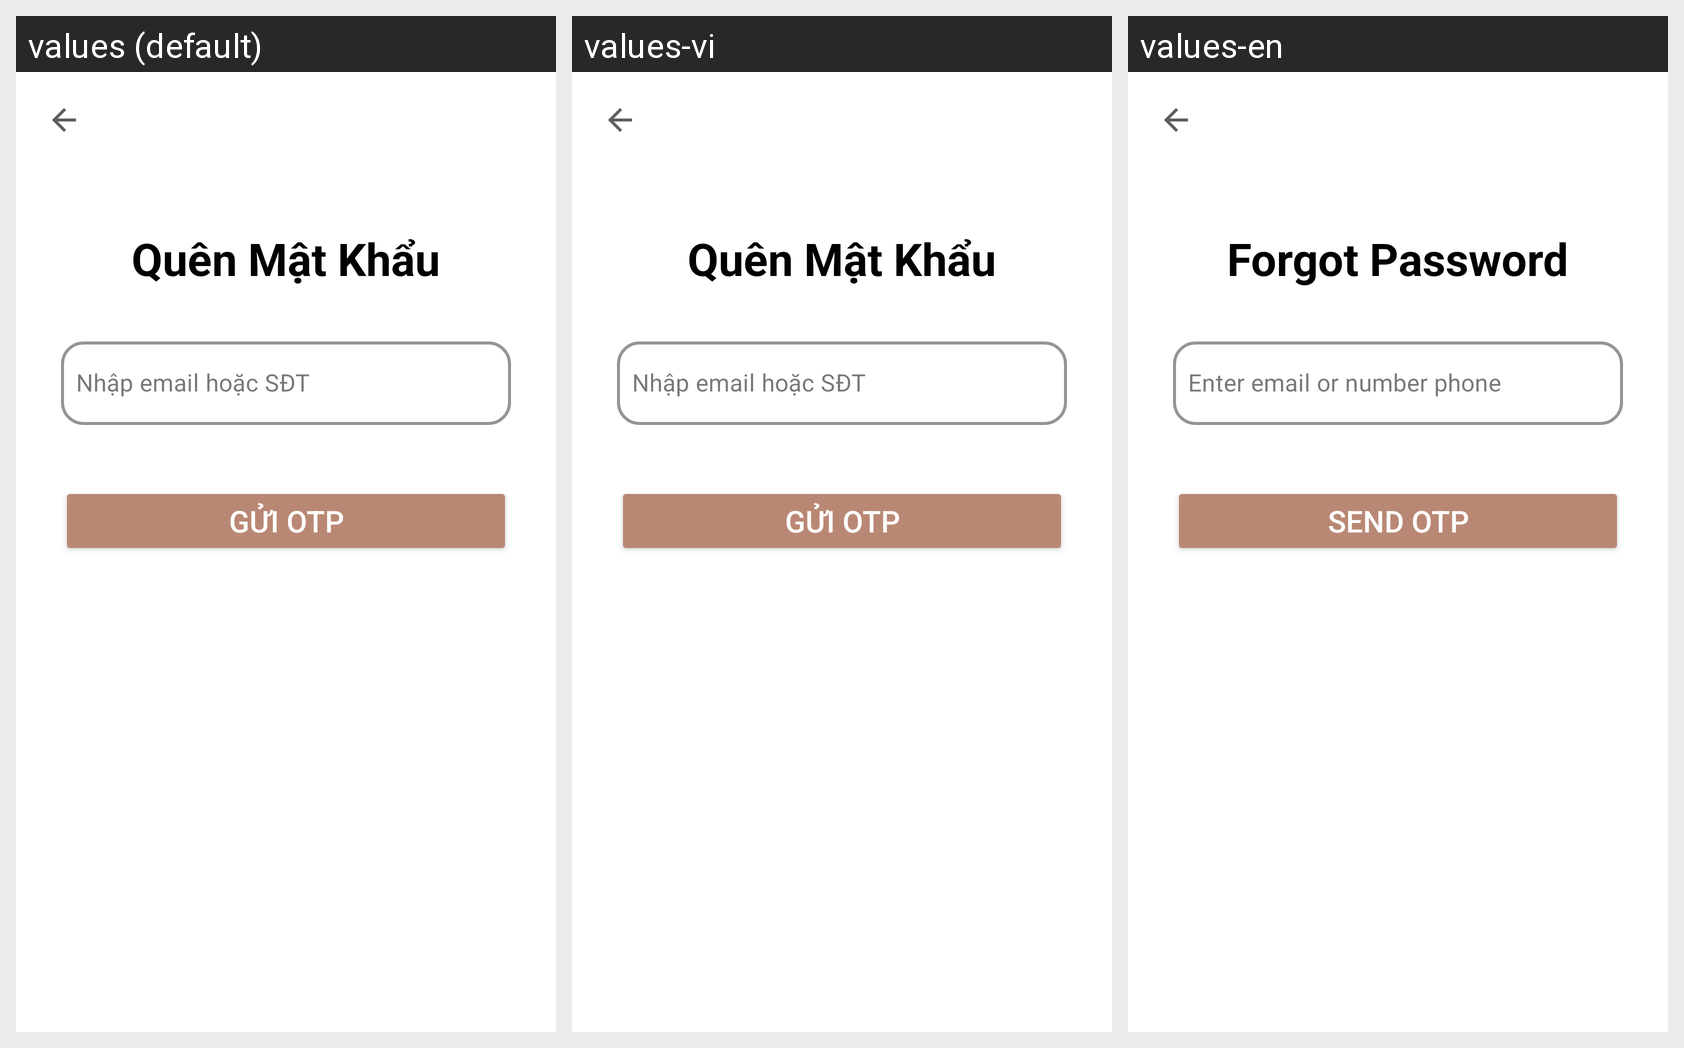

The Android screen above is rendered under several locales of the same app. Produce the string resources it draws, with the default and per-locale values.
Android screen res/layout/activity_input_email.xml rendered under 3 locales, left to right: values (default), values-vi, values-en. Device: Nexus 5 (rendered at 1080×1920; each locale shown at half size, 540×960, under a caption strip naming it); theme Base.Theme.Light.
Strings drawn on this screen, with the default value and each locale's value (text and hints the layout hard-codes, and strings that could not be matched under every locale, appear in the picture but are not listed):

input_email_QuenMK
  values: Quên Mật Khẩu
  values-vi: Quên Mật Khẩu
  values-en: Forgot Password

input_email_sendotp
  values: Gửi OTP
  values-vi: Gửi OTP
  values-en: Send OTP
